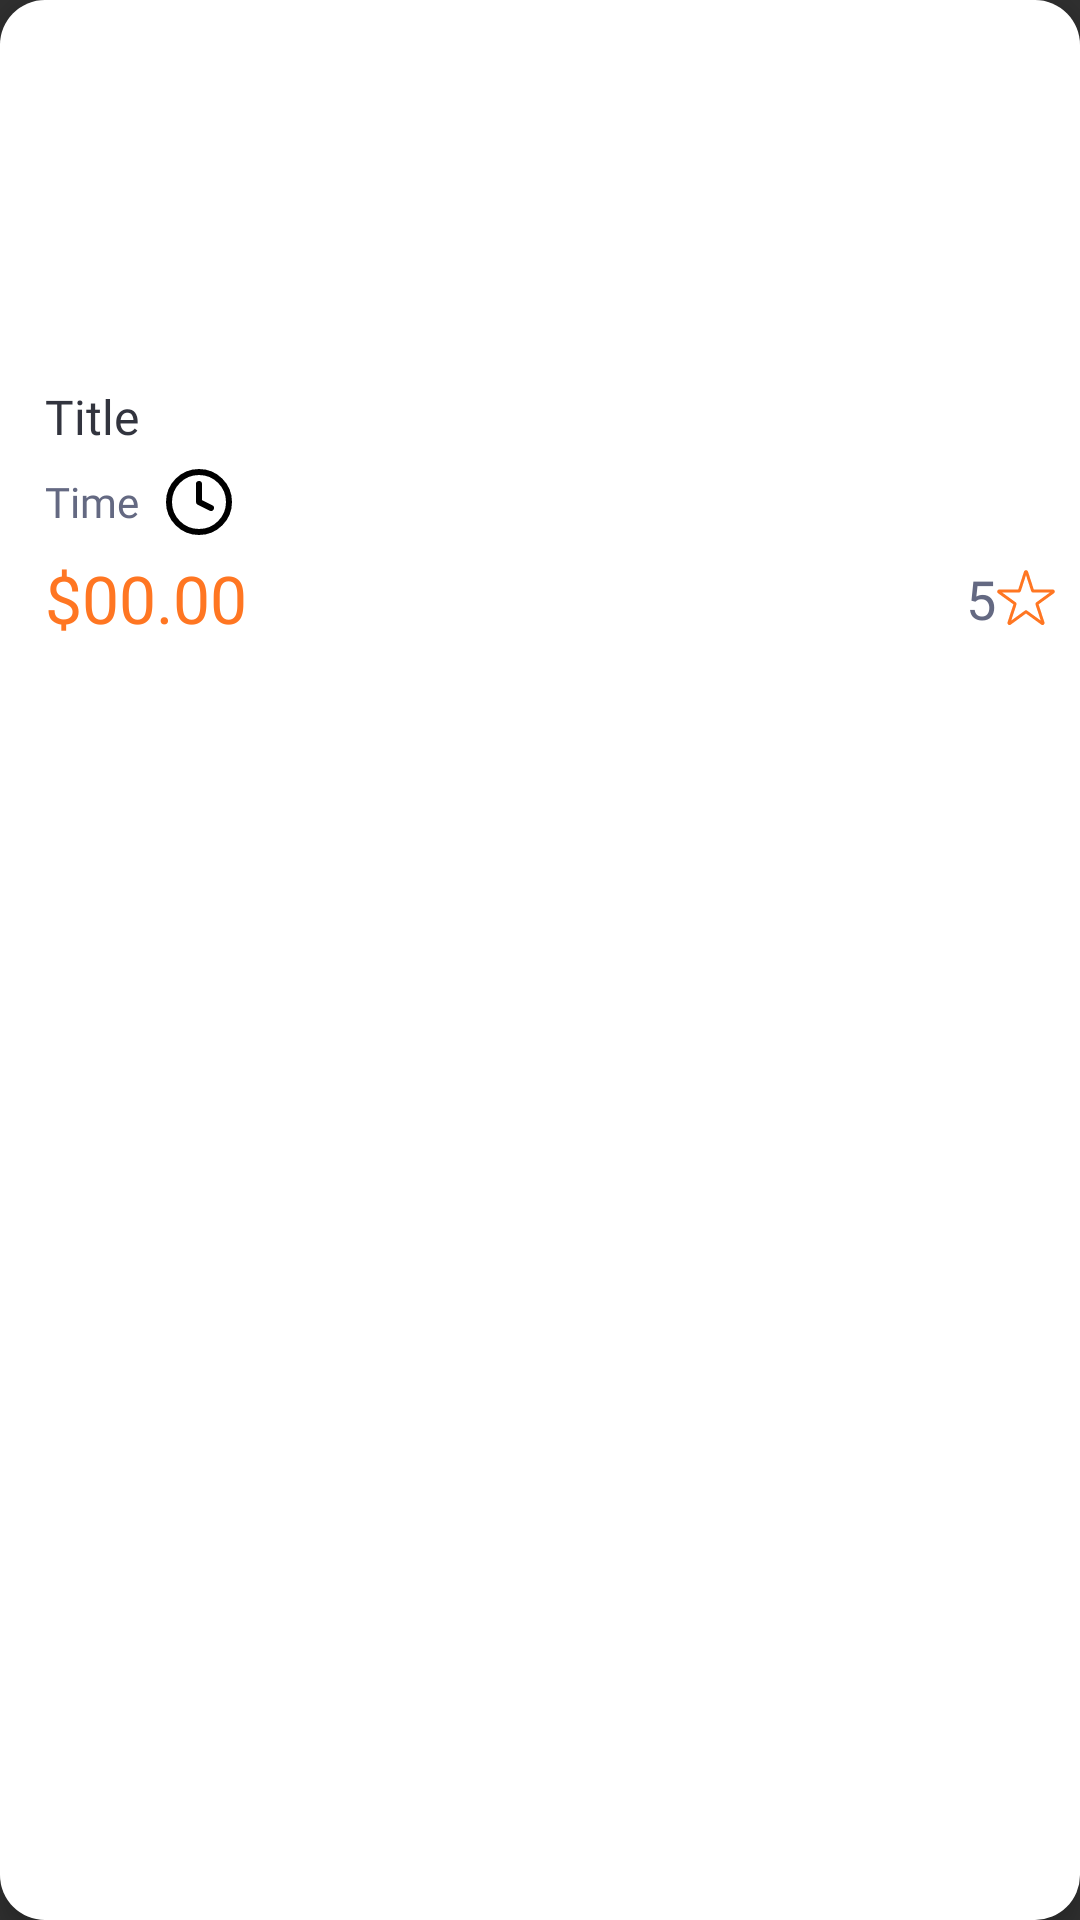

Layout XML and referenced resources for this Android screen:
<!-- AndroidManifest.xml: application theme Theme.TalesAndCups -->
<!-- res/layout/viewholder_food.xml -->
<?xml version="1.0" encoding="utf-8"?>
<androidx.cardview.widget.CardView xmlns:android="http://schemas.android.com/apk/res/android"
    xmlns:app="http://schemas.android.com/apk/res-auto"
    xmlns:tools="http://schemas.android.com/tools"
    android:layout_width="match_parent"
    android:layout_height="wrap_content"
    app:cardCornerRadius="15dp"
    app:cardElevation="5dp"
    android:layout_margin="8dp">

    <androidx.constraintlayout.widget.ConstraintLayout
        android:layout_width="match_parent"
        android:layout_height="match_parent"
        android:background="@color/white">

        <ImageView
            android:id="@+id/imgFood"
            android:layout_width="120dp"
            android:layout_height="120dp"
            android:layout_marginStart="8dp"
            android:layout_marginEnd="8dp"
            android:layout_marginTop="4dp"
            app:layout_constraintEnd_toEndOf="parent"
            app:layout_constraintStart_toStartOf="parent"
            app:layout_constraintTop_toTopOf="parent"/>

        <androidx.constraintlayout.widget.ConstraintLayout
            android:layout_width="match_parent"
            android:layout_height="wrap_content"
            app:layout_constraintEnd_toEndOf="parent"
            app:layout_constraintStart_toStartOf="parent"
            app:layout_constraintTop_toBottomOf="@+id/imgFood">

            <TextView
                android:id="@+id/txtTitle"
                android:layout_width="wrap_content"
                android:layout_height="wrap_content"
                android:layout_marginStart="8dp"
                android:layout_marginTop="4dp"
                android:layout_marginEnd="8dp"
                android:fontFamily="@font/sen_bold"
                android:text="Title"
                android:textColor="@color/dark_navy_blue"
                android:textSize="16sp"
                app:layout_constraintEnd_toEndOf="parent"
                app:layout_constraintHorizontal_bias="0.022"
                app:layout_constraintStart_toStartOf="parent"
                app:layout_constraintTop_toTopOf="parent" />

            <TextView
                android:id="@+id/txtTime"
                android:layout_width="wrap_content"
                android:layout_height="wrap_content"
                android:layout_marginTop="8dp"
                android:fontFamily="@font/sen"
                android:text="Time"
                android:textColor="@color/gray_blue"
                android:textSize="14sp"
                app:layout_constraintStart_toStartOf="@+id/txtTitle"
                app:layout_constraintTop_toBottomOf="@+id/txtTitle" />

            <ImageView
                android:id="@+id/imageView3"
                android:layout_width="wrap_content"
                android:layout_height="wrap_content"
                android:layout_marginStart="8dp"
                app:layout_constraintBottom_toBottomOf="@+id/txtTime"
                app:layout_constraintStart_toEndOf="@+id/txtTime"
                app:layout_constraintTop_toTopOf="@+id/txtTime"
                app:srcCompat="@drawable/ic_time_black" />

            <TextView
                android:id="@+id/txtPrice"
                android:layout_width="wrap_content"
                android:layout_height="wrap_content"
                android:layout_marginTop="8dp"
                android:layout_marginBottom="8dp"
                android:fontFamily="@font/sen_bold"
                android:text="$00.00"
                android:textColor="@color/orange"
                android:textSize="22sp"
                app:layout_constraintBottom_toBottomOf="parent"
                app:layout_constraintStart_toStartOf="@+id/txtTime"
                app:layout_constraintTop_toBottomOf="@+id/txtTime"
                app:layout_constraintVertical_bias="0.0" />

            <ImageView
                android:id="@+id/imgStar"
                android:layout_width="wrap_content"
                android:layout_height="wrap_content"
                android:layout_marginEnd="8dp"
                app:layout_constraintBottom_toBottomOf="@+id/txtPrice"
                app:layout_constraintEnd_toEndOf="parent"
                app:layout_constraintTop_toTopOf="@+id/txtPrice"
                app:srcCompat="@drawable/shape_star_orange_stroke" />

            <TextView
                android:id="@+id/txtRate"
                android:layout_width="wrap_content"
                android:layout_height="wrap_content"
                android:text="5"
                android:textColor="@color/gray_blue"
                android:fontFamily="@font/sen"
                android:textSize="18sp"
                app:layout_constraintBottom_toBottomOf="@+id/imgStar"
                app:layout_constraintEnd_toStartOf="@+id/imgStar"
                app:layout_constraintTop_toTopOf="@+id/imgStar" />
        </androidx.constraintlayout.widget.ConstraintLayout>
    </androidx.constraintlayout.widget.ConstraintLayout>
</androidx.cardview.widget.CardView>
<!-- resources referenced by this layout -->
<resources>
  <color name="dark_navy_blue">#32343E</color>
  <color name="gray_blue">#646982</color>
  <color name="orange">#FF7622</color>
  <color name="white">#FFFFFFFF</color>
  <!-- drawable ic_time_black (drawable) -->
  <vector xmlns:android="http://schemas.android.com/apk/res/android"
      android:width="24dp"
      android:height="24dp"
      android:viewportWidth="24"
      android:viewportHeight="24">
      <path
          android:strokeColor="#FF000000"
          android:strokeWidth="2"
          android:strokeLineCap="round"
          android:strokeLineJoin="round"
          android:pathData="M12 22c5.52 0 10-4.48 10-10S17.52 2 12 2 2 6.48 2 12s4.48 10 10 10Z"/>
      <path
          android:strokeColor="#FF000000"
          android:strokeWidth="2"
          android:strokeLineCap="round"
          android:strokeLineJoin="round"
          android:pathData="M12 6v6l4 2"/>
  </vector>
  <!-- drawable shape_star_orange_stroke (drawable) -->
  <vector xmlns:android="http://schemas.android.com/apk/res/android"
      android:width="20dp"
      android:height="20dp"
      android:viewportWidth="20"
      android:viewportHeight="20">
      <path
          android:strokeColor="#FFFF7622"
          android:strokeWidth="1"
          android:pathData="M9.81 1.34c0.06-0.18 0.32-0.18 0.38 0l2 6.2c0.03 0.08 0.1 0.14 0.19 0.14l6.51-0.02c0.2 0 0.28 0.25 0.12 0.36l-5.28 3.82c-0.07 0.05-0.1 0.14-0.07 0.22l2.02 6.2c0.07 0.18-0.15 0.33-0.3 0.21l-5.26-3.83c-0.07-0.06-0.17-0.06-0.24 0l-5.26 3.83c-0.15 0.12-0.37-0.03-0.3-0.22l2.02-6.19c0.03-0.08 0-0.17-0.07-0.22L0.99 8.02C0.83 7.91 0.92 7.66 1.11 7.66l6.51 0.02c0.09 0 0.16-0.06 0.2-0.14l1.99-6.2Z"/>
  </vector>
  <style name="Theme.TalesAndCups" parent="Base.Theme.TalesAndCups" />
  <style name="Base.Theme.TalesAndCups" parent="Theme.AppCompat.NoActionBar">
          
          
      </style>
</resources>
